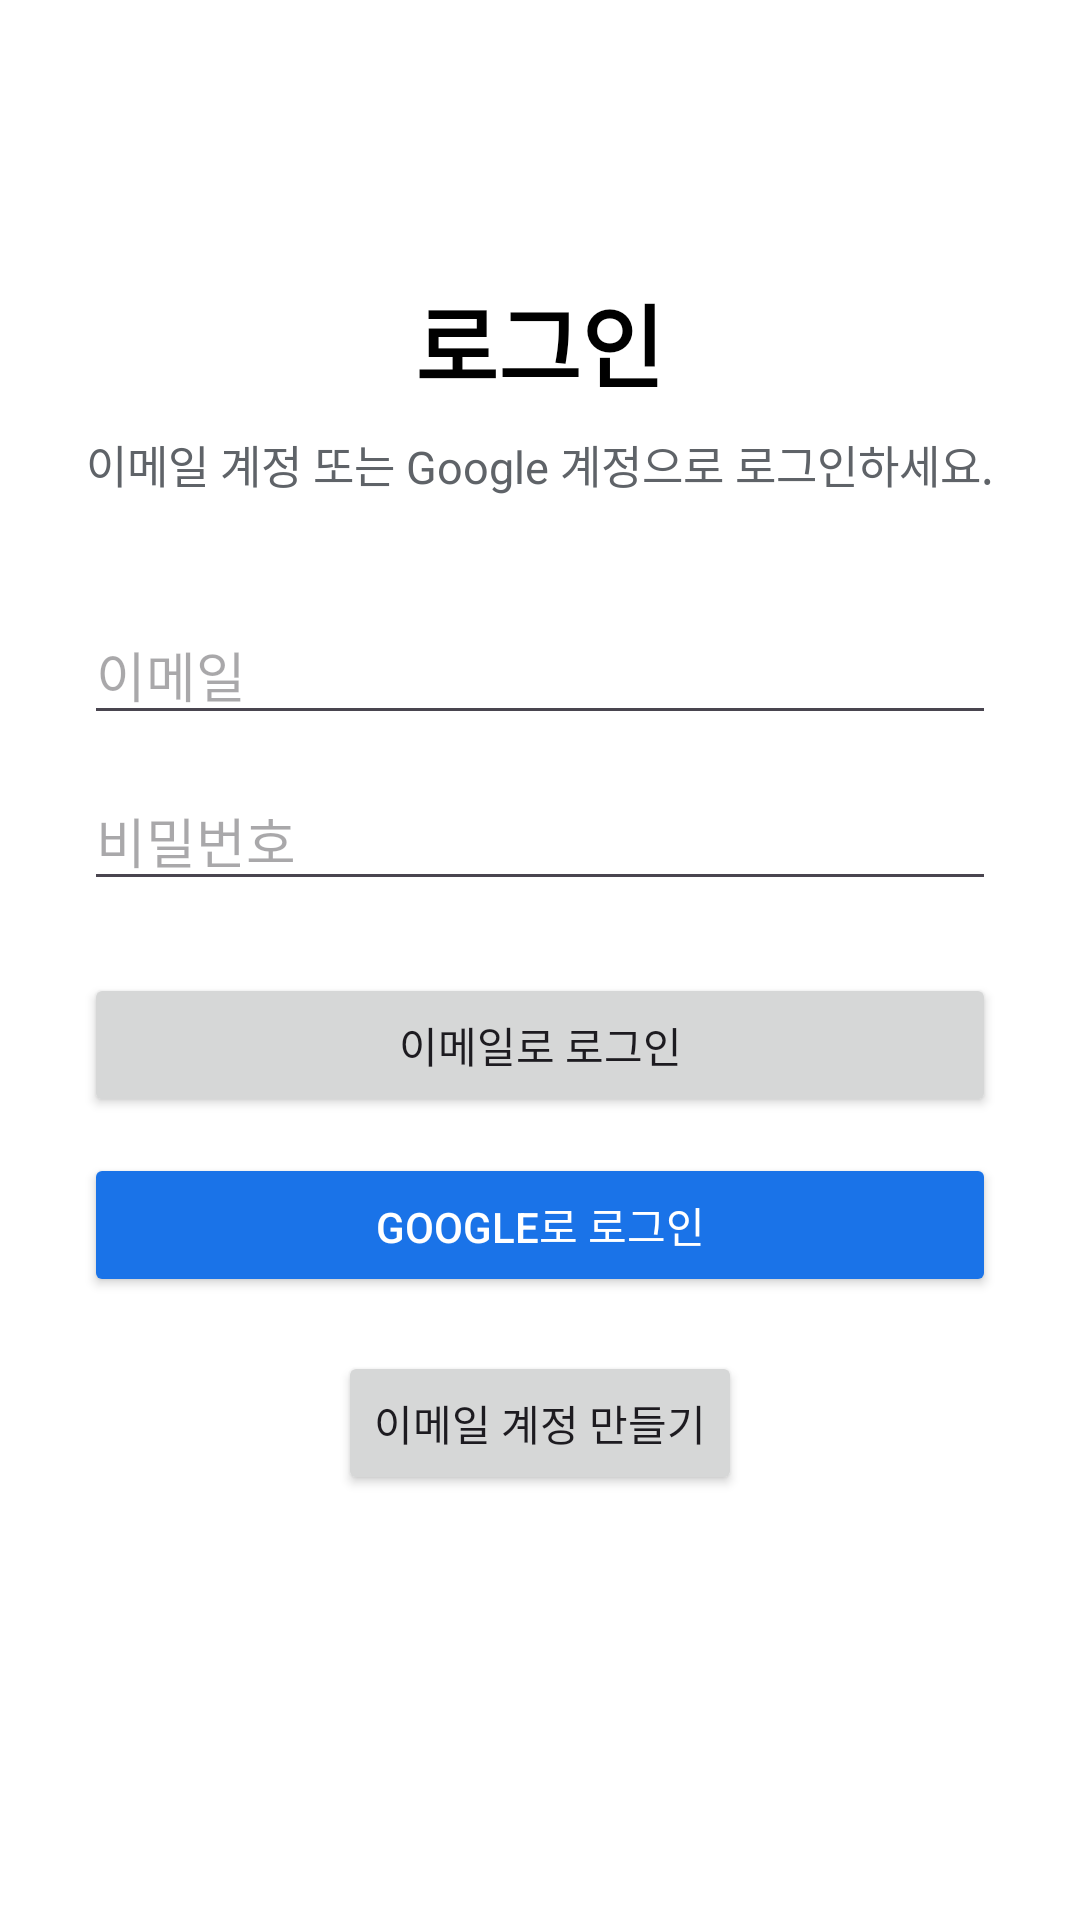

Produce the Android XML layout that renders to this screen, including the resource entries it uses.
<!-- AndroidManifest.xml: application theme Theme.AA_Firebase20251641 -->
<!-- res/layout/activity_login.xml -->
<?xml version="1.0" encoding="utf-8"?>
<FrameLayout xmlns:android="http://schemas.android.com/apk/res/android"
    android:layout_width="match_parent"
    android:layout_height="match_parent"
    android:background="@color/white"
    android:id="@+id/main">

    
        <LinearLayout
            android:id="@+id/layoutLogin"
            android:layout_width="match_parent"
            android:layout_height="match_parent"
            android:gravity="center_horizontal"
            android:orientation="vertical"
            android:padding="28dp">

            <TextView
                android:layout_width="wrap_content"
                android:layout_height="wrap_content"
                android:layout_marginTop="64dp"
                android:text="로그인"
                android:textColor="@color/black"
                android:textSize="30sp"
                android:textStyle="bold" />

            <TextView
                android:layout_width="wrap_content"
                android:layout_height="wrap_content"
                android:layout_marginTop="8dp"
                android:text="이메일 계정 또는 Google 계정으로 로그인하세요."
                android:textColor="@color/gray"
                android:textSize="15sp" />

            <EditText
                android:id="@+id/editLoginEmail"
                android:layout_width="match_parent"
                android:layout_height="wrap_content"
                android:layout_marginTop="36dp"
                android:hint="이메일"
                android:inputType="textEmailAddress"
                android:maxLines="1" />

            <EditText
                android:id="@+id/editLoginPassword"
                android:layout_width="match_parent"
                android:layout_height="wrap_content"
                android:layout_marginTop="12dp"
                android:hint="비밀번호"
                android:inputType="textPassword"
                android:maxLines="1" />

            <Button
                android:id="@+id/buttonLogin"
                android:layout_width="match_parent"
                android:layout_height="wrap_content"
                android:layout_marginTop="24dp"
                android:text="이메일로 로그인" />

            <Button
                android:id="@+id/buttonGoogleLogin"
                android:layout_width="match_parent"
                android:layout_height="wrap_content"
                android:layout_marginTop="12dp"
                android:backgroundTint="@color/google_blue"
                android:text="Google로 로그인"
                android:textColor="@color/white" />

            <Button
                android:id="@+id/buttonGoSignup"
                android:layout_width="wrap_content"
                android:layout_height="wrap_content"
                android:layout_marginTop="18dp"
                android:text="이메일 계정 만들기" />
        </LinearLayout>

    
        <LinearLayout
            android:id="@+id/layoutSignup"
            android:layout_width="match_parent"
            android:layout_height="match_parent"
            android:gravity="center_horizontal"
            android:orientation="vertical"
            android:visibility="gone"
            android:padding="28dp">

            <TextView
                android:layout_width="wrap_content"
                android:layout_height="wrap_content"
                android:layout_marginTop="52dp"
                android:text="이메일 회원가입"
                android:textColor="@color/black"
                android:textSize="28sp"
                android:textStyle="bold" />

            <TextView
                android:layout_width="wrap_content"
                android:layout_height="wrap_content"
                android:layout_marginTop="8dp"
                android:text="가입 후 전송된 인증 메일을 확인해야 로그인할 수 있습니다."
                android:textColor="@color/gray"
                android:textSize="15sp" />

            <EditText
                android:id="@+id/editSignupEmail"
                android:layout_width="match_parent"
                android:layout_height="wrap_content"
                android:layout_marginTop="32dp"
                android:hint="이메일"
                android:inputType="textEmailAddress"
                android:maxLines="1" />

            <EditText
                android:id="@+id/editSignupPassword"
                android:layout_width="match_parent"
                android:layout_height="wrap_content"
                android:layout_marginTop="12dp"
                android:hint="비밀번호(6자 이상)"
                android:inputType="textPassword"
                android:maxLines="1" />

            <EditText
                android:id="@+id/editSignupPasswordConfirm"
                android:layout_width="match_parent"
                android:layout_height="wrap_content"
                android:layout_marginTop="12dp"
                android:hint="비밀번호 확인"
                android:inputType="textPassword"
                android:maxLines="1" />

            <Button
                android:id="@+id/buttonSignup"
                android:layout_width="match_parent"
                android:layout_height="wrap_content"
                android:layout_marginTop="24dp"
                android:text="가입하고 인증 메일 받기" />

            <Button
                android:id="@+id/buttonBackLogin"
                android:layout_width="wrap_content"
                android:layout_height="wrap_content"
                android:layout_marginTop="14dp"
                android:text="로그인 화면으로" />
        </LinearLayout>

    
    <LinearLayout
        android:id="@+id/layoutHome"
        android:layout_width="match_parent"
        android:layout_height="match_parent"
        android:gravity="center"
        android:orientation="vertical"
        android:padding="28dp"
        android:visibility="gone">

        <TextView
            android:layout_width="wrap_content"
            android:layout_height="wrap_content"
            android:text="로그인 성공"
            android:textColor="@color/black"
            android:textSize="30sp"
            android:textStyle="bold" />

        <TextView
            android:id="@+id/textUserName"
            android:layout_width="wrap_content"
            android:layout_height="wrap_content"
            android:layout_marginTop="20dp"
            android:textColor="@color/black"
            android:textSize="18sp" />

        <TextView
            android:id="@+id/textUserEmail"
            android:layout_width="wrap_content"
            android:layout_height="wrap_content"
            android:layout_marginTop="8dp"
            android:textColor="@color/gray"
            android:textSize="16sp" />

        <TextView
            android:id="@+id/textProvider"
            android:layout_width="wrap_content"
            android:layout_height="wrap_content"
            android:layout_marginTop="8dp"
            android:textColor="@color/gray"
            android:textSize="15sp" />

        <Button
            android:id="@+id/buttonLogout"
            android:layout_width="match_parent"
            android:layout_height="wrap_content"
            android:layout_marginTop="32dp"
            android:text="로그아웃" />
    </LinearLayout>
</FrameLayout>
<!-- resources referenced by this layout -->
<resources>
  <color name="black">#FF000000</color>
  <color name="google_blue">#1A73E8</color>
  <color name="gray">#5F6368</color>
  <color name="white">#FFFFFFFF</color>
  <style name="Theme.AA_Firebase20251641" parent="Base.Theme.AA_Firebase20251641" />
  <style name="Base.Theme.AA_Firebase20251641" parent="Theme.Material3.DayNight.NoActionBar">
          
          
          <item name="colorPrimary">@color/primary</item>
          <item name="colorPrimaryDark">@color/primary</item>
      </style>
  <color name="primary">#3157A4</color>
</resources>
